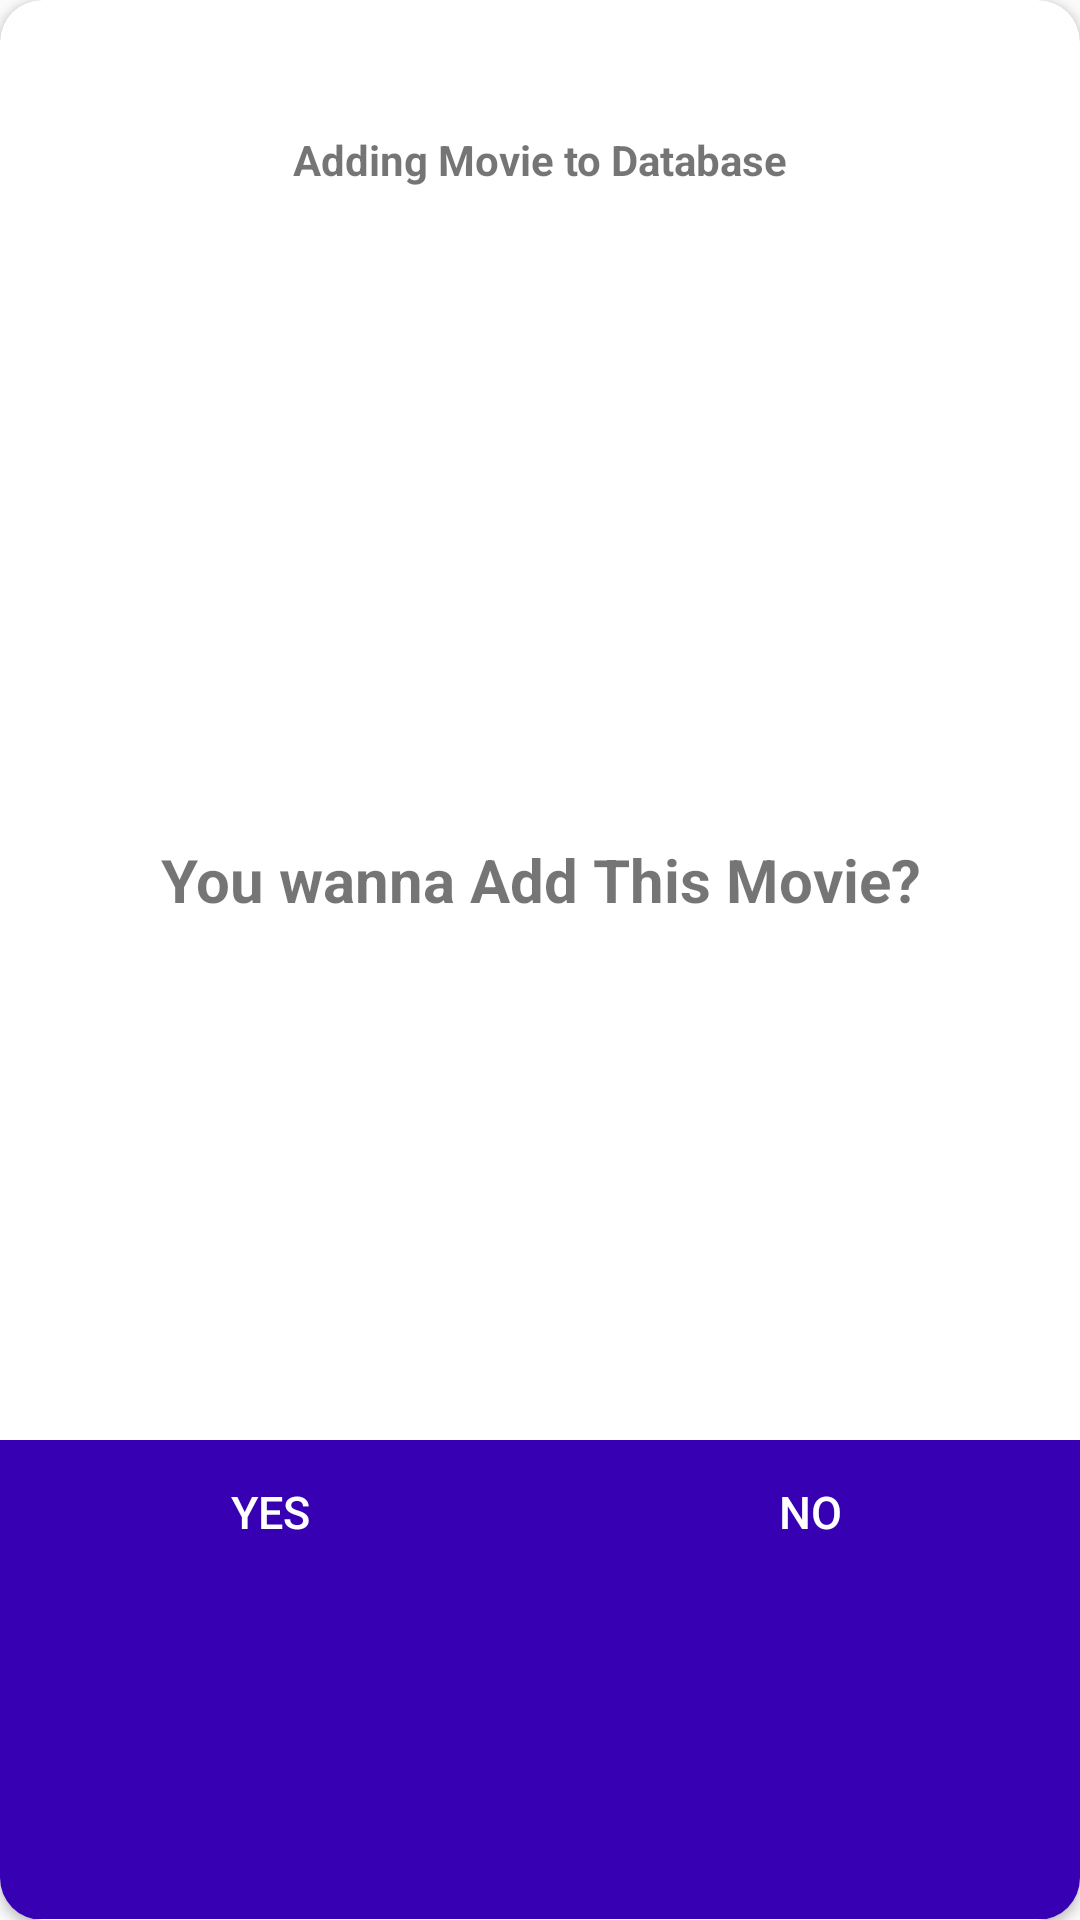

Android layout source for this screen:
<!-- AndroidManifest.xml: application theme AppTheme -->
<!-- res/layout/dialog_add_movie.xml -->
<?xml version="1.0" encoding="utf-8"?>
<androidx.cardview.widget.CardView xmlns:android="http://schemas.android.com/apk/res/android"
    android:layout_width="match_parent"
    android:layout_height="200dp"
    xmlns:app="http://schemas.android.com/apk/res-auto"
    android:elevation="2dp"
    app:cardCornerRadius="14dp"
    android:layout_margin="35dp"
    android:focusable="true">
        <LinearLayout
            android:layout_width="match_parent"
            android:layout_height="match_parent"
            android:orientation="vertical">
            <TextView
                android:layout_width="match_parent"
                android:layout_height="0dp"
               android:layout_weight="0.2"
                android:textStyle="bold"
                android:id="@+id/txtDialogTitle"
                android:text="Adding Movie to Database"
                android:gravity="center"
               />

            <TextView
                android:id="@+id/txtDialogDesc"
                android:layout_width="match_parent"
                android:layout_height="0dp"
                android:layout_weight="0.7"
                android:gravity="center"
                android:padding="10dp"
                android:text="You wanna Add This Movie?"
                android:textSize="20sp"
                android:textStyle="bold"
                />

            <LinearLayout
                android:layout_width="match_parent"
                android:layout_height="0dp"
                android:layout_weight="0.3"
                android:background="@color/colorPrimaryDark"
                android:orientation="horizontal"
                >

                <Button
                    android:id="@+id/btnYes"
                    android:layout_width="0dp"
                    android:layout_height="wrap_content"
                    android:layout_weight="0.5"
                    android:background="@android:color/transparent"
                    android:text="YES"
                    android:textColor="@android:color/white"
                    android:textSize="15sp" />

                <Button
                    android:id="@+id/btnNo"
                    android:layout_width="0dp"
                    android:layout_height="wrap_content"
                    android:layout_weight="0.5"
                    android:clickable="true"
                    android:focusable="true"
                    android:background="@android:color/transparent"
                    android:text="NO"
                    android:textColor="@android:color/white"
                    android:textSize="15sp" />
            </LinearLayout>
        </LinearLayout>

</androidx.cardview.widget.CardView>
<!-- resources referenced by this layout -->
<resources>
  <style name="AppTheme" parent="Theme.AppCompat.DayNight.NoActionBar">
          
          <item name="colorPrimary">@color/colorPrimary</item>
          <item name="colorPrimaryDark">@color/colorPrimaryDark</item>
          <item name="colorAccent">@color/colorAccent</item>
          <item name="android:windowContentTransitions">true</item>
          
          
      </style>
  <!-- not gathered from this repository: default colours our renderer supplied (Android Studio template values) -->
  <color name="colorPrimary">#FF6200EE</color>
  <color name="colorPrimaryDark">#FF3700B3</color>
  <color name="colorAccent">#FF03DAC5</color>
</resources>
